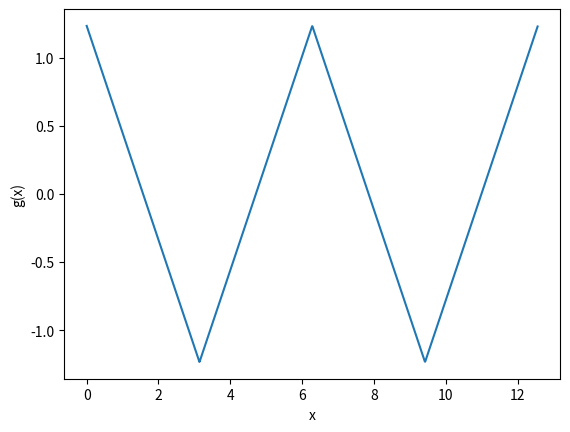

Python code for this plot:
from math import cos, fabs, pi
import matplotlib.pyplot as plt
import numpy as np


def g(x):
    n = 1
    total = term = cos(x)
    while fabs(term) > (1.0e-7 * fabs(total) + 1.0e-13):
        n += 2
        term = cos(n * x) / (n * n)
        total += term
    return total


x = np.arange(0, 4*pi, 0.01)
y = [g(i) for i in x]
plt.plot(x, y)
plt.xlabel('x')
plt.ylabel('g(x)')
# plt.xticks(ticks=[0, pi, 2 * pi, 3 * pi, 4 * pi], labels=['0',
#                         '$\pi$', '2$\pi$', '3$\pi$', '4$\pi$'])
plt.savefig('q2_3.png', dpi=300)
